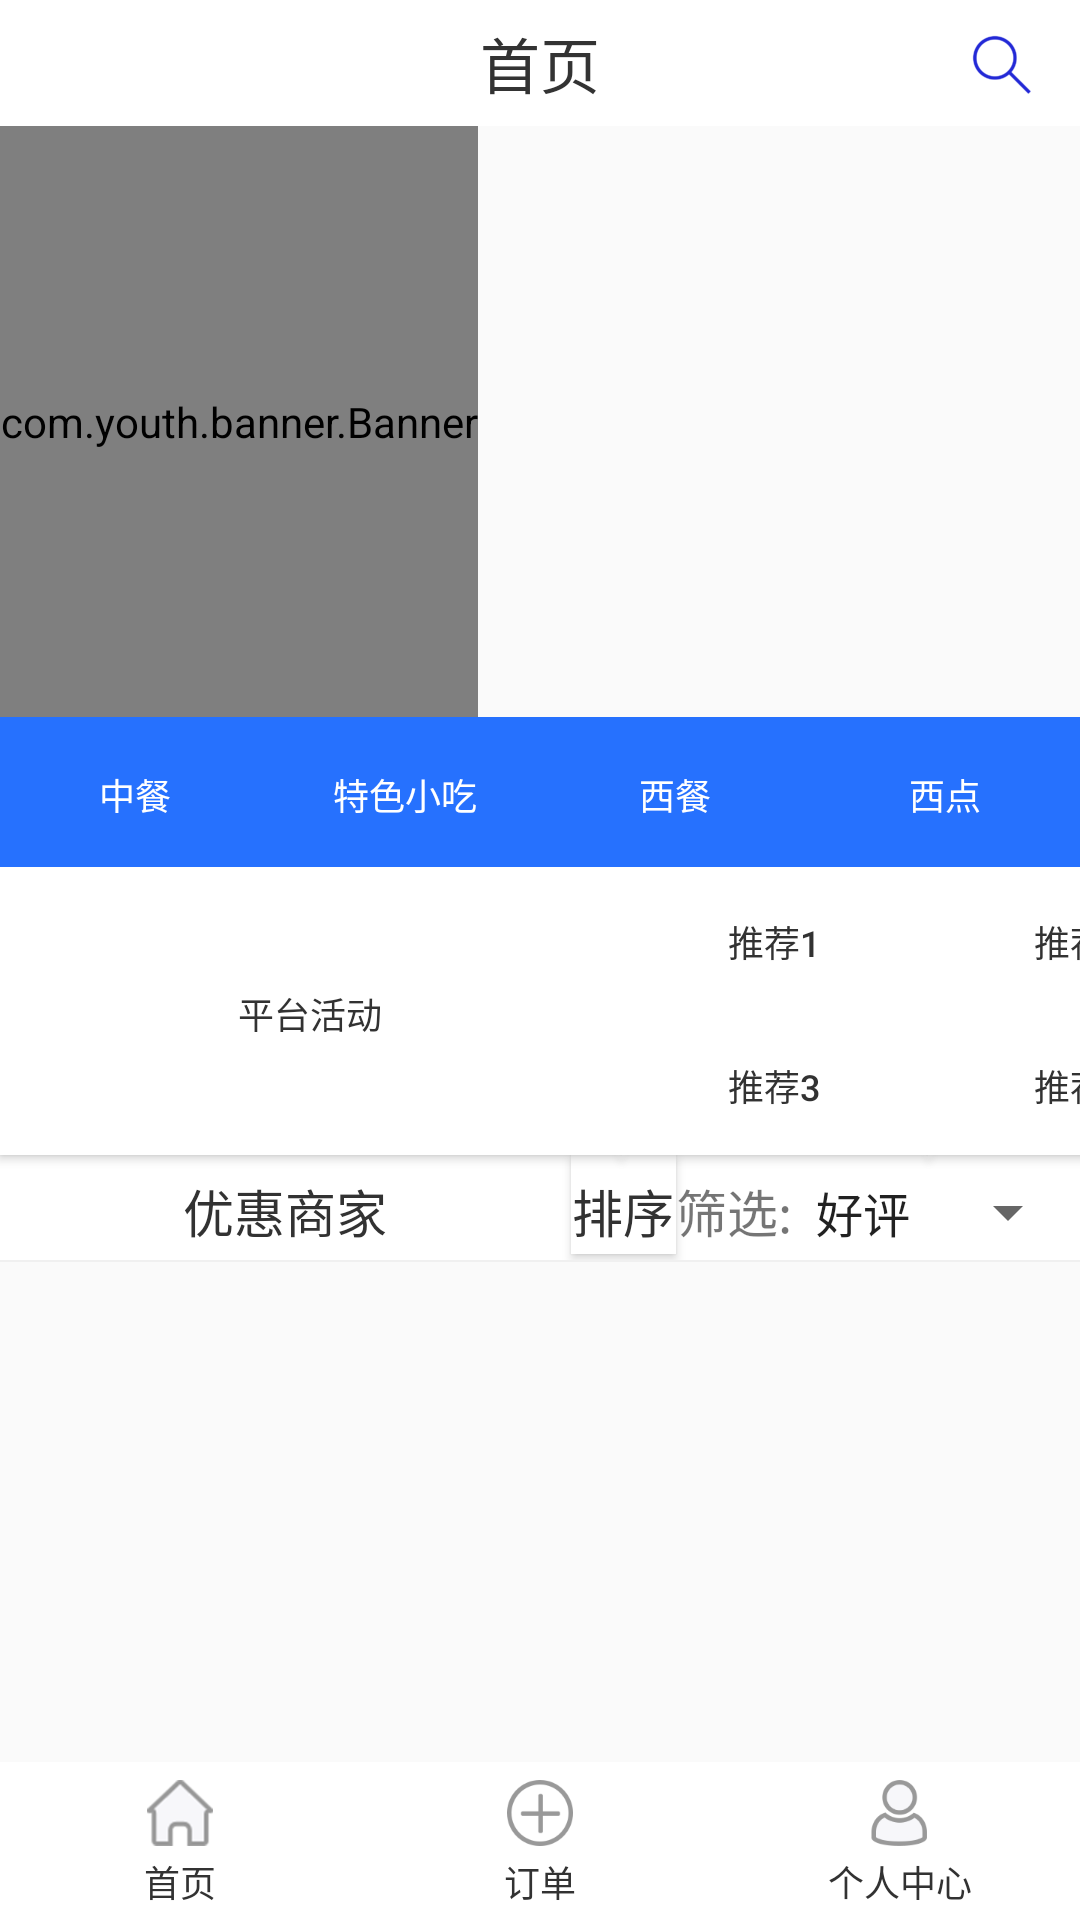

Android layout source for this screen:
<!-- AndroidManifest.xml: application theme AppTheme -->
<!-- res/layout/space_main.xml -->
<?xml version="1.0" encoding="utf-8"?>
<LinearLayout xmlns:android="http://schemas.android.com/apk/res/android"
    xmlns:tools="http://schemas.android.com/tools"
    android:layout_width="match_parent"
    android:layout_height="match_parent"
    android:orientation="vertical">

    <RelativeLayout
        android:layout_width="match_parent"
        android:layout_height="42dp">



        <TextView
            android:id="@+id/home_title"
            android:layout_width="match_parent"
            android:layout_height="48dp"
            android:gravity="center"
            android:text="首页"
            android:textColor="@color/tv_black"
            android:textSize="20dp"
            android:background="#FFFFFF"/>

        <RadioButton
            android:id="@+id/home_Search"
            style="@style/radibuton"
            android:layout_width="52dp"
            android:layout_height="wrap_content"
            android:layout_alignParentRight="true"
            android:layout_marginTop="5dp"
            android:drawableTop="@mipmap/home_main" />

    </RelativeLayout>
    <GridLayout
        android:layout_width="wrap_content"
        android:layout_height="wrap_content"
        android:columnCount="8"
        android:rowCount="4">

        <com.youth.banner.Banner
            android:id="@+id/banner"
            android:layout_width="match_parent"
            android:layout_height="197dp"
            android:layout_row="1"
            android:layout_columnSpan="5"
            tools:ignore="MissingConstraints">

        </com.youth.banner.Banner>
        <RadioGroup
            android:id="@+id/radioGroup2"
            android:layout_width="match_parent"
            android:layout_height="wrap_content"
            android:background="#FBFFFFFF"
            android:orientation="horizontal"
            android:layout_row="2"
            android:layout_columnSpan="4">
        <RadioButton
            android:id="@+id/food"
            style="@style/radibuton"
            android:layout_width="105dp"
            android:layout_row="2"
            android:layout_column="1"
            android:background="@drawable/button_btn_focus"
            android:textColor="#FFFFFF"
            android:text="中餐" />

        <RadioButton
            android:id="@+id/snack"
            style="@style/radibuton"
            android:layout_width="105dp"
            android:layout_height="50dp"
            android:layout_row="2"
            android:background="@drawable/button_btn_focus"
            android:textColor="#FFFFFF"
            android:text="特色小吃" />

        <RadioButton
            android:id="@+id/western"
            style="@style/radibuton"
            android:layout_width="105dp"
            android:layout_row="2"
            android:background="@drawable/button_btn_focus"
            android:textColor="#FFFFFF"
            android:text="西餐" />

            <RadioButton
                android:id="@+id/west"
                style="@style/radibuton"
                android:layout_width="105dp"
                android:layout_row="2"
                android:background="@drawable/button_btn_focus"
                android:textColor="#FFFFFF"
                android:text="西点" />
        </RadioGroup>
    </GridLayout>
    <GridLayout
        android:layout_width="match_parent"
        android:layout_height="wrap_content"
        android:columnCount="4"
        android:rowCount="4">

        <Button
            style="@style/radibuton"
            android:layout_width="207dp"
            android:layout_height="96dp"
            android:layout_row="0"
            android:layout_rowSpan="2"
            android:layout_columnSpan="2"
            android:background="#FFFFFF"
            android:text="平台活动" />

        <Button
            android:layout_width="102dp"
            android:background="#FFFFFF"
            style="@style/radibuton"
            android:text="推荐1" />

        <Button
            android:layout_width="102dp"
            android:background="#FFFFFF"
            style="@style/radibuton"
            android:text="推荐2" />

        <Button
            android:layout_width="102dp"
            android:background="#FFFFFF"
            style="@style/radibuton"
            android:text="推荐3" />

        <Button
            android:layout_width="102dp"
            android:background="#FFFFFF"
            style="@style/radibuton"
            android:text="推荐4" />

        <RadioGroup
            android:id="@+id/radioGroup1"
            android:layout_width="match_parent"
            android:layout_height="wrap_content"
            android:background="#FFFFFF"
            android:orientation="horizontal"
            android:layout_columnSpan="4">

            <TextView
                style="@style/radibuton"
                android:layout_width="285dp"
                android:layout_height="wrap_content"
                android:background="#FFFFFF"
                android:text="优惠商家"
                android:textSize="17dp" />

            <Button
                style="@style/radibuton"
                android:layout_width="130dp"
                android:layout_height="33dp"
                android:text="排序"
                android:textSize="17dp"
                android:background="#FFFFFF"/>

            <TextView
                android:layout_width="wrap_content"
                android:layout_height="wrap_content"
                android:background="#FFFFFF"
                android:text="筛选:"
                android:textSize="17dp" />

            <Spinner
                android:layout_width="wrap_content"
                android:layout_height="wrap_content"
                android:layout_row="2"
                android:entries="@array/screen">
            </Spinner>
        </RadioGroup>
    </GridLayout>
    <View
        android:id="@+id/home_titlely"
        android:layout_width="match_parent"
        android:layout_height="0.5dp"
        android:background="@color/line_dirve" />

    <FrameLayout
        android:id="@+id/fag"
        android:layout_width="match_parent"
        android:layout_height="308dp"
        android:layout_alignParentStart="true"
        android:layout_weight="1" />

    <RadioGroup
        android:id="@+id/radioGroup"
        android:layout_width="match_parent"
        android:layout_height="wrap_content"
        android:background="#FBFFFFFF"
        android:orientation="horizontal">

        <RadioButton
            android:id="@+id/radioMain"
            style="@style/radibuton"
            android:drawableTop="@drawable/bottom_btn_home"
            android:text="首页" />

        <RadioButton
            android:id="@+id/radioForm"
            style="@style/radibuton"
            android:drawableTop="@drawable/bottom_btn_message"
            android:text="订单" />

        <RadioButton
            android:id="@+id/radioName"
            style="@style/radibuton"
            android:drawableTop="@drawable/bottom_btn_mine"
            android:text="个人中心" />

    </RadioGroup>

</LinearLayout>
<!-- resources referenced by this layout -->
<resources>
  <string-array name="screen">
          <item>好评</item>
          <item>销量</item>
          <item>距离</item>
          <item>推荐</item>
          <item>价格</item>
          <item>口碑</item>
      </string-array>
  <color name="line_dirve">#F0F0F0</color>
  <color name="tv_black">#333333</color>
  <!-- drawable bottom_btn_home (drawable) -->
  <?xml version="1.0" encoding="utf-8"?>
  <selector xmlns:android="http://schemas.android.com/apk/res/android">
      <item android:drawable="@mipmap/bottom_btn_home_n" android:state_checked="false" />
      <item android:drawable="@mipmap/bottom_btn_home_y" android:state_checked="true" />
  </selector>
  <!-- drawable bottom_btn_message (drawable) -->
  <?xml version="1.0" encoding="utf-8"?>
  <selector xmlns:android="http://schemas.android.com/apk/res/android">
      <item android:drawable="@mipmap/bottom_btn_message_n" android:state_checked="false" />
      <item android:drawable="@mipmap/bottom_btn_message_y" android:state_checked="true" />
  </selector>
  <!-- drawable bottom_btn_mine (drawable) -->
  <?xml version="1.0" encoding="utf-8"?>
  <selector xmlns:android="http://schemas.android.com/apk/res/android">
      <item android:drawable="@mipmap/bottom_btn_mine_n" android:state_checked="false" />
      <item android:drawable="@mipmap/bottom_btn_mine_y" android:state_checked="true" />
  </selector>
  <!-- drawable button_btn_focus (drawable) -->
  <?xml version="1.0" encoding="utf-8"?>
  <selector xmlns:android="http://schemas.android.com/apk/res/android">
      <item android:state_checked="true" android:drawable="@color/orange_yellow" />
      <item android:state_checked="false" android:drawable="@color/appbtny" />
  </selector>
  <!-- mipmap home_main: png bitmap (mipmap-xxhdpi, 2986 bytes) -->
  <style name="radibuton">
          <item name="android:paddingTop">6dp</item>
          <item name="android:paddingBottom">4dp</item>
          <item name="android:gravity">center</item>
          <item name="android:drawablePadding">3dp</item>
          <item name="android:textSize">12sp</item>
          <item name="android:button">@null</item>
          <item name="android:background">@null</item>
          <item name="android:layout_weight">1</item>
          <item name="android:textColor">@drawable/bottom_btn_text</item>
          <item name="android:layout_width">0dp</item>
          <item name="android:layout_height">match_parent</item>
      </style>
  <style name="AppTheme" parent="Theme.AppCompat.Light.DarkActionBar">
          
          <item name="colorPrimary">@color/colorPrimary</item>
          <item name="colorPrimaryDark">@color/colorPrimaryDark</item>
          <item name="colorAccent">@color/colorAccent</item>
      </style>
  <color name="orange_yellow">#fd8126</color>
  <color name="appbtny">#2671FE</color>
  <!-- drawable bottom_btn_text (drawable) -->
  <?xml version="1.0" encoding="utf-8"?>
  <selector xmlns:android="http://schemas.android.com/apk/res/android">
  <item android:color="@color/appbtnn" android:state_checked="false" />
  <item android:color="@color/appbtny" android:state_checked="true" />
  
  </selector>
  <color name="colorPrimary">#008577</color>
  <color name="colorPrimaryDark">#00574B</color>
  <color name="colorAccent">#D81B60</color>
  <color name="appbtnn">#323232</color>
</resources>
